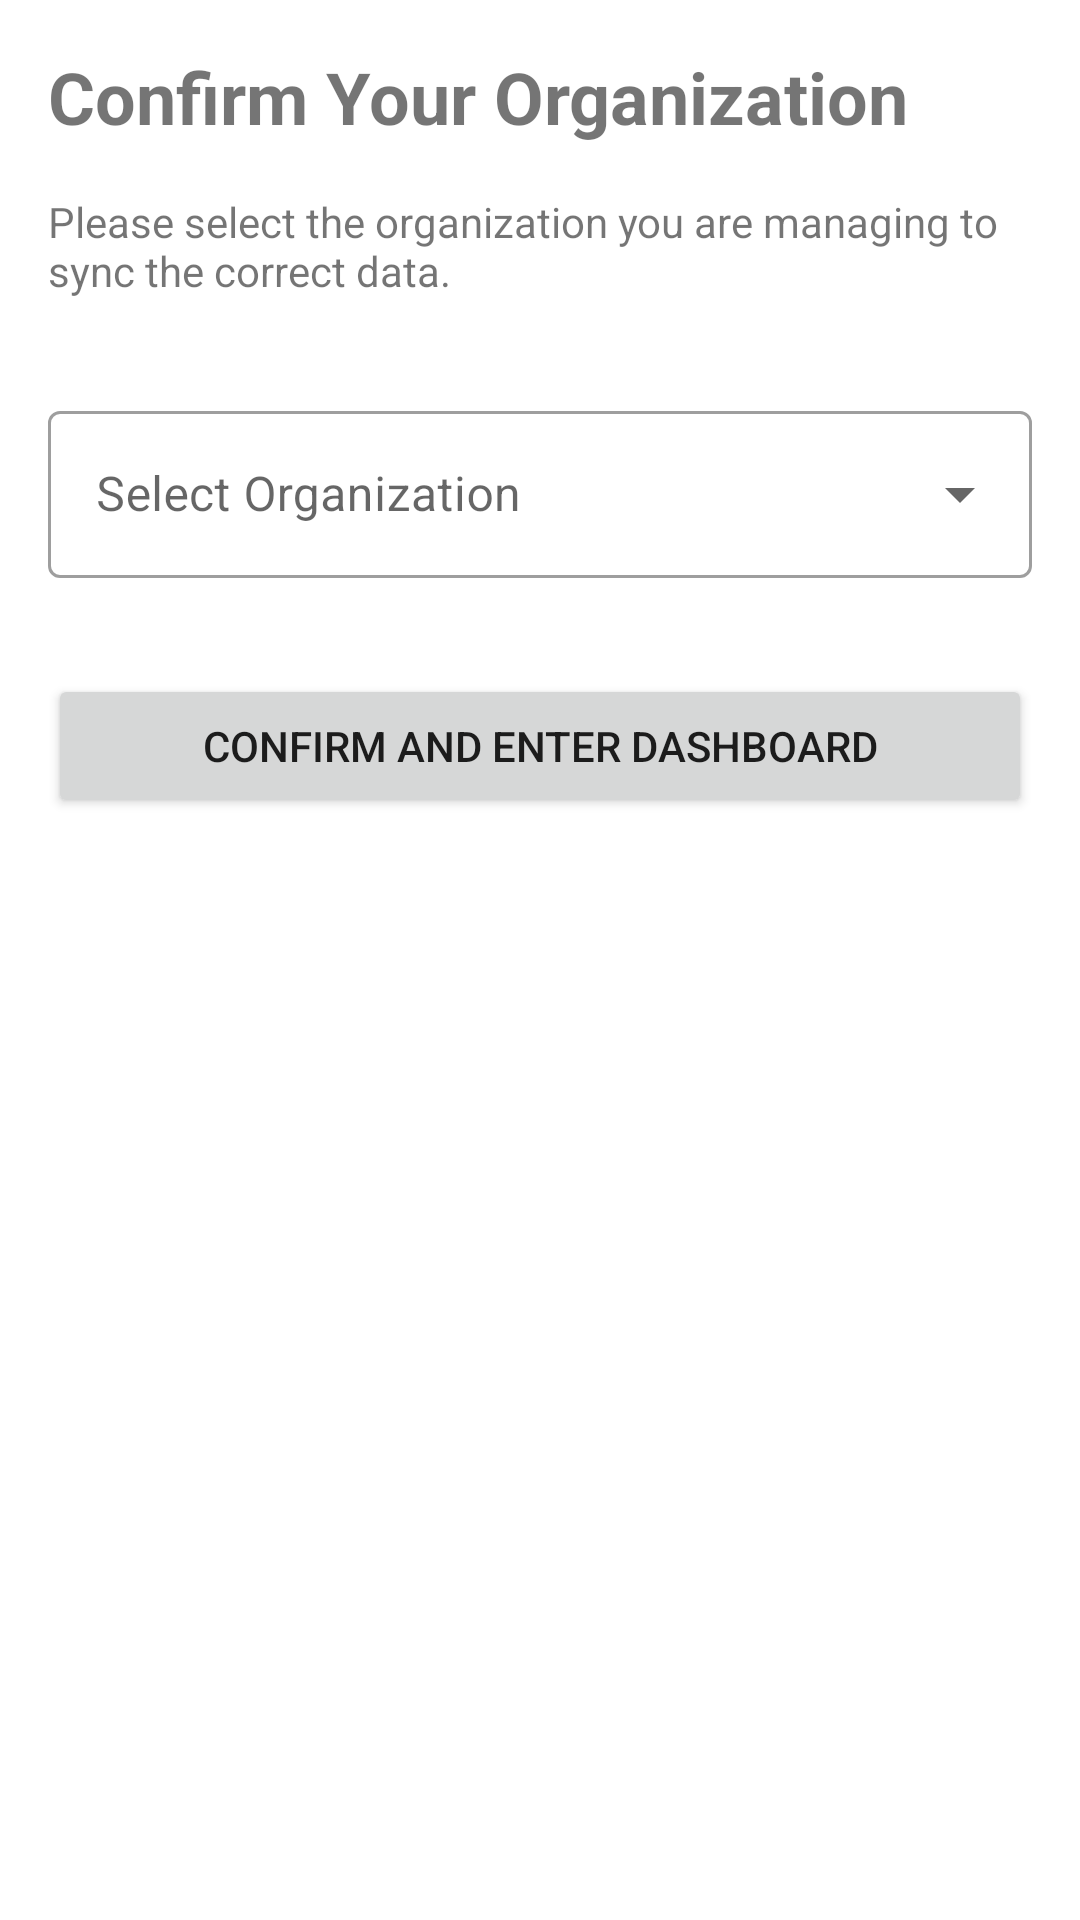

Here is an Android app screen rendered from its layout file. Give the layout XML and the strings, colors and styles it references.
<!-- AndroidManifest.xml: application theme Theme.Teams -->
<!-- res/layout/fragment_organization_selection.xml -->
<?xml version="1.0" encoding="utf-8"?>
<androidx.constraintlayout.widget.ConstraintLayout xmlns:android="http://schemas.android.com/apk/res/android"
    xmlns:app="http://schemas.android.com/apk/res-auto"
    xmlns:tools="http://schemas.android.com/tools"
    android:layout_width="match_parent"
    android:layout_height="match_parent"
    android:padding="16dp">

    <TextView
        android:id="@+id/text_org_title"
        android:layout_width="wrap_content"
        android:layout_height="wrap_content"
        android:text="Confirm Your Organization"
        android:textSize="24sp"
        android:textStyle="bold"
        app:layout_constraintStart_toStartOf="parent"
        app:layout_constraintTop_toTopOf="parent" />

    <TextView
        android:id="@+id/text_org_desc"
        android:layout_width="match_parent"
        android:layout_height="wrap_content"
        android:layout_marginTop="16dp"
        android:text="Please select the organization you are managing to sync the correct data."
        app:layout_constraintTop_toBottomOf="@id/text_org_title" />

    <com.google.android.material.textfield.TextInputLayout
        android:id="@+id/layout_org_dropdown"
        style="@style/Widget.MaterialComponents.TextInputLayout.OutlinedBox.ExposedDropdownMenu"
        android:layout_width="match_parent"
        android:layout_height="wrap_content"
        android:layout_marginTop="32dp"
        android:hint="Select Organization"
        app:layout_constraintTop_toBottomOf="@id/text_org_desc">

        <AutoCompleteTextView
            android:id="@+id/auto_complete_org"
            android:layout_width="match_parent"
            android:layout_height="wrap_content"
            android:inputType="none" />
    </com.google.android.material.textfield.TextInputLayout>

    <Button
        android:id="@+id/btn_confirm_org"
        android:layout_width="match_parent"
        android:layout_height="wrap_content"
        android:layout_marginTop="32dp"
        android:text="Confirm and Enter Dashboard"
        app:layout_constraintTop_toBottomOf="@id/layout_org_dropdown" />

</androidx.constraintlayout.widget.ConstraintLayout>
<!-- resources referenced by this layout -->
<resources>
  <style name="Theme.Teams" parent="Theme.MaterialComponents.DayNight.DarkActionBar">
          
          <item name="colorPrimary">@color/purple_500</item>
          <item name="colorPrimaryVariant">@color/purple_700</item>
          <item name="colorOnPrimary">@color/white</item>
          
          <item name="colorSecondary">@color/teal_200</item>
          <item name="colorSecondaryVariant">@color/teal_700</item>
          <item name="colorOnSecondary">@color/black</item>
          
          <item name="android:statusBarColor">?attr/colorPrimaryVariant</item>
          
      </style>
  <!-- not gathered from this repository: default colours our renderer supplied (Android Studio template values) -->
  <color name="purple_500">#FF6200EE</color>
  <color name="purple_700">#FF3700B3</color>
  <color name="teal_200">#FF03DAC5</color>
  <color name="teal_700">#FF018786</color>
  <color name="black">#FF000000</color>
  <color name="white">#FFFFFFFF</color>
</resources>
